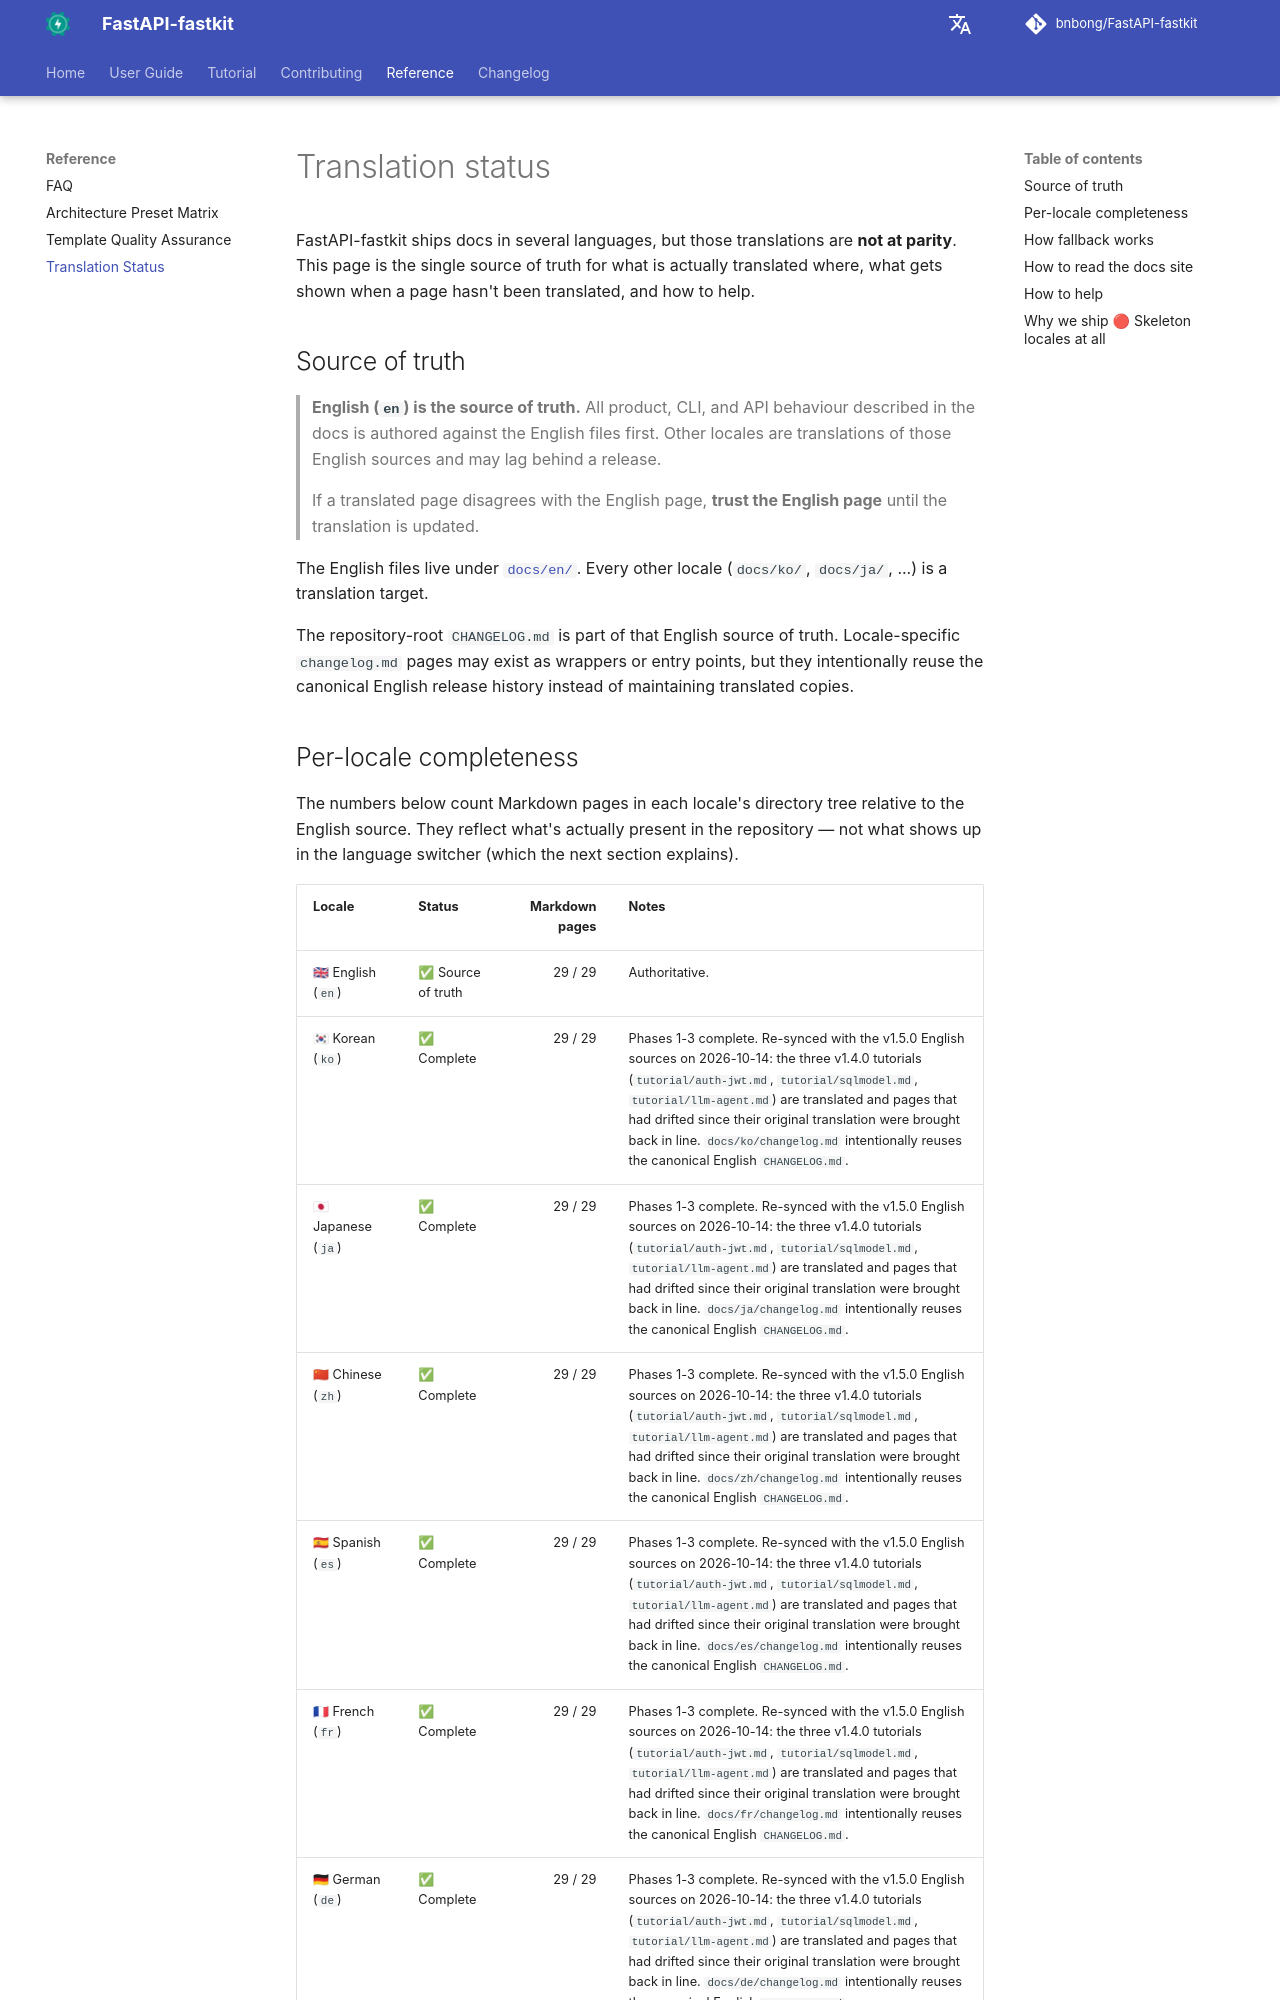

repository: bnbong/FastAPI-fastkit · page: reference/translation-status/index.html · generator: mkdocs

# Translation status

FastAPI-fastkit ships docs in several languages, but those translations
are **not at parity**. This page is the single source of truth for what
is actually translated where, what gets shown when a page hasn't been
translated, and how to help.

## Source of truth

> **English (`en`) is the source of truth.** All product, CLI, and API
> behaviour described in the docs is authored against the English files
> first. Other locales are translations of those English sources and may
> lag behind a release.
>
> If a translated page disagrees with the English page, **trust the
> English page** until the translation is updated.

The English files live under [`docs/en/`](https://github.com/bnbong/FastAPI-fastkit/tree/main/docs/en).
Every other locale (`docs/ko/`, `docs/ja/`, ...) is a translation
target.

The repository-root `CHANGELOG.md` is part of that English source of
truth. Locale-specific `changelog.md` pages may exist as wrappers or
entry points, but they intentionally reuse the canonical English
release history instead of maintaining translated copies.
